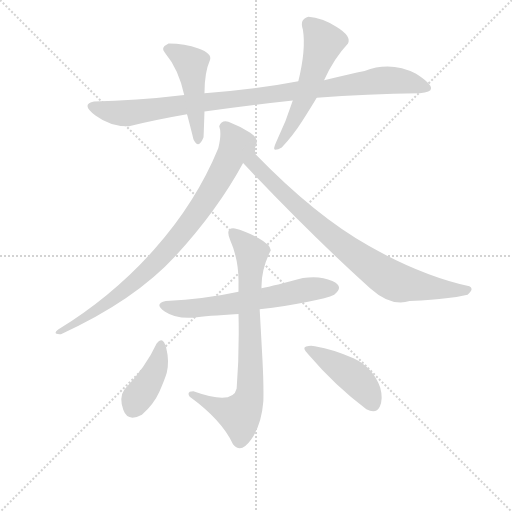
t = 0.00 s
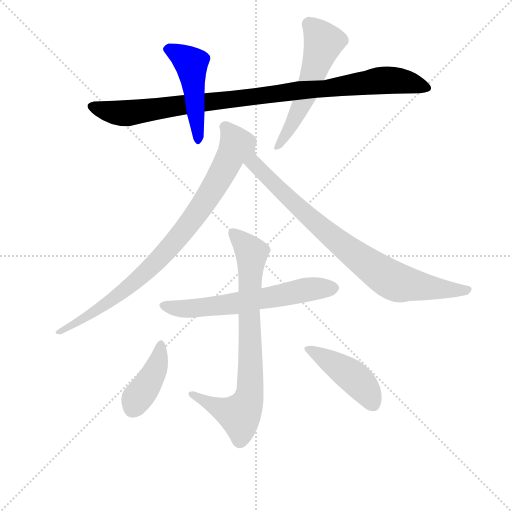
t = 1.51 s
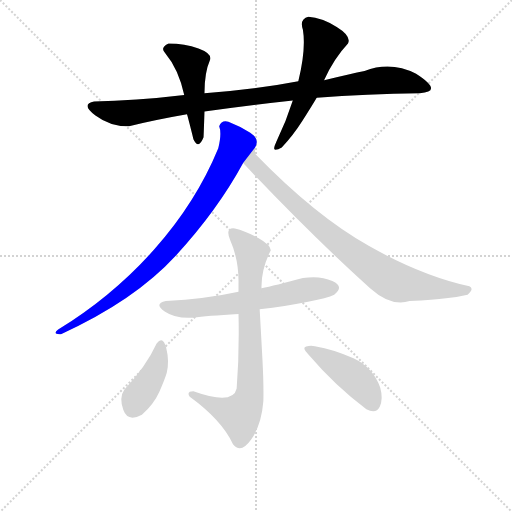
t = 3.02 s
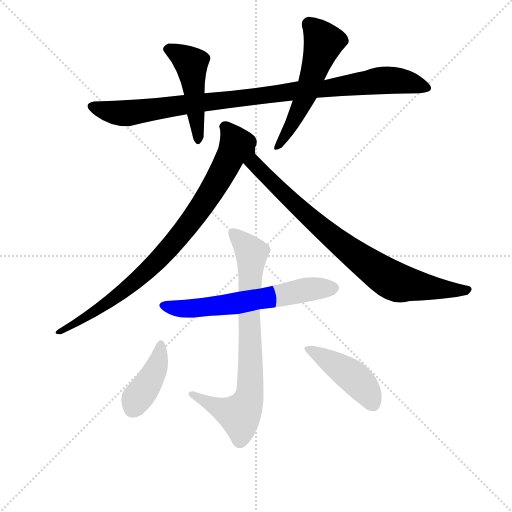
t = 4.53 s
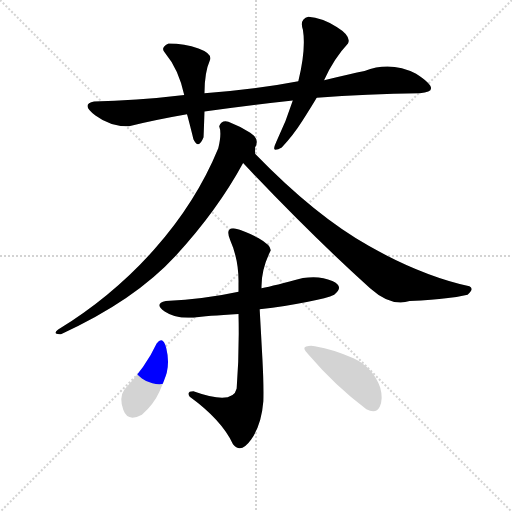
t = 6.04 s
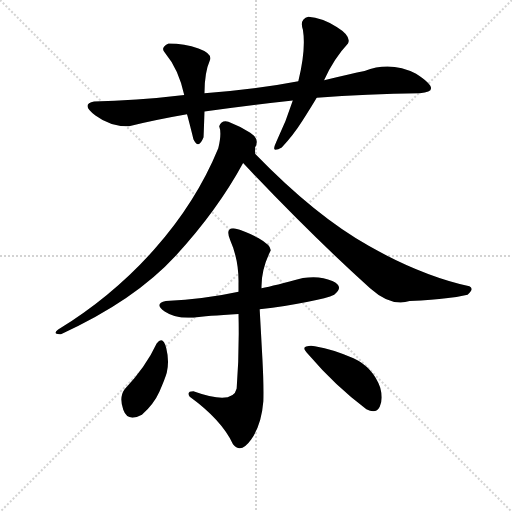
t = 7.55 s

The animated SVG that drew these frames (rendered in a browser with its animation timeline set to each time). Animation: 9 CSS @keyframes rules; one cycle of 7.55 s.

<svg version="1.1" viewBox="0 0 1024 1024" xmlns="http://www.w3.org/2000/svg">
  <g stroke="lightgray" stroke-dasharray="1,1" stroke-width="1" transform="scale(4, 4)">
    <line x1="0" y1="0" x2="256" y2="256"></line>
    <line x1="256" y1="0" x2="0" y2="256"></line>
    <line x1="128" y1="0" x2="128" y2="256"></line>
    <line x1="0" y1="128" x2="256" y2="128"></line>
  </g>
<g transform="scale(0.92, -0.92) translate(60, -900)">
   <style type="text/css">
    @keyframes keyframes0 {
      from {
       stroke: blue;
       stroke-dashoffset: 983;
       stroke-width: 128;
       }
       76% {
       animation-timing-function: step-end;
       stroke: blue;
       stroke-dashoffset: 0;
       stroke-width: 128;
       }
       to {
       stroke: black;
       stroke-width: 1024;
       }
       }
       #make-me-a-hanzi-animation-0 {
         animation: keyframes0 1.049967s both;
         animation-delay: 0.000000s;
         animation-timing-function: linear;
       }
    @keyframes keyframes1 {
      from {
       stroke: blue;
       stroke-dashoffset: 479;
       stroke-width: 128;
       }
       61% {
       animation-timing-function: step-end;
       stroke: blue;
       stroke-dashoffset: 0;
       stroke-width: 128;
       }
       to {
       stroke: black;
       stroke-width: 1024;
       }
       }
       #make-me-a-hanzi-animation-1 {
         animation: keyframes1 0.639811s both;
         animation-delay: 1.049967s;
         animation-timing-function: linear;
       }
    @keyframes keyframes2 {
      from {
       stroke: blue;
       stroke-dashoffset: 551;
       stroke-width: 128;
       }
       64% {
       animation-timing-function: step-end;
       stroke: blue;
       stroke-dashoffset: 0;
       stroke-width: 128;
       }
       to {
       stroke: black;
       stroke-width: 1024;
       }
       }
       #make-me-a-hanzi-animation-2 {
         animation: keyframes2 0.698405s both;
         animation-delay: 1.689779s;
         animation-timing-function: linear;
       }
    @keyframes keyframes3 {
      from {
       stroke: blue;
       stroke-dashoffset: 864;
       stroke-width: 128;
       }
       74% {
       animation-timing-function: step-end;
       stroke: blue;
       stroke-dashoffset: 0;
       stroke-width: 128;
       }
       to {
       stroke: black;
       stroke-width: 1024;
       }
       }
       #make-me-a-hanzi-animation-3 {
         animation: keyframes3 0.953125s both;
         animation-delay: 2.388184s;
         animation-timing-function: linear;
       }
    @keyframes keyframes4 {
      from {
       stroke: blue;
       stroke-dashoffset: 843;
       stroke-width: 128;
       }
       73% {
       animation-timing-function: step-end;
       stroke: blue;
       stroke-dashoffset: 0;
       stroke-width: 128;
       }
       to {
       stroke: black;
       stroke-width: 1024;
       }
       }
       #make-me-a-hanzi-animation-4 {
         animation: keyframes4 0.936035s both;
         animation-delay: 3.341309s;
         animation-timing-function: linear;
       }
    @keyframes keyframes5 {
      from {
       stroke: blue;
       stroke-dashoffset: 624;
       stroke-width: 128;
       }
       67% {
       animation-timing-function: step-end;
       stroke: blue;
       stroke-dashoffset: 0;
       stroke-width: 128;
       }
       to {
       stroke: black;
       stroke-width: 1024;
       }
       }
       #make-me-a-hanzi-animation-5 {
         animation: keyframes5 0.757812s both;
         animation-delay: 4.277344s;
         animation-timing-function: linear;
       }
    @keyframes keyframes6 {
      from {
       stroke: blue;
       stroke-dashoffset: 778;
       stroke-width: 128;
       }
       72% {
       animation-timing-function: step-end;
       stroke: blue;
       stroke-dashoffset: 0;
       stroke-width: 128;
       }
       to {
       stroke: black;
       stroke-width: 1024;
       }
       }
       #make-me-a-hanzi-animation-6 {
         animation: keyframes6 0.883138s both;
         animation-delay: 5.035156s;
         animation-timing-function: linear;
       }
    @keyframes keyframes7 {
      from {
       stroke: blue;
       stroke-dashoffset: 407;
       stroke-width: 128;
       }
       57% {
       animation-timing-function: step-end;
       stroke: blue;
       stroke-dashoffset: 0;
       stroke-width: 128;
       }
       to {
       stroke: black;
       stroke-width: 1024;
       }
       }
       #make-me-a-hanzi-animation-7 {
         animation: keyframes7 0.581217s both;
         animation-delay: 5.918294s;
         animation-timing-function: linear;
       }
    @keyframes keyframes8 {
      from {
       stroke: blue;
       stroke-dashoffset: 440;
       stroke-width: 128;
       }
       59% {
       animation-timing-function: step-end;
       stroke: blue;
       stroke-dashoffset: 0;
       stroke-width: 128;
       }
       to {
       stroke: black;
       stroke-width: 1024;
       }
       }
       #make-me-a-hanzi-animation-8 {
         animation: keyframes8 0.608073s both;
         animation-delay: 6.499512s;
         animation-timing-function: linear;
       }
</style>
<path d="M 384.5 657.5 Q 475.5 670.5 576.5 681.5 L 628.5 687.5 Q 737.5 696.5 852.5 697.5 Q 905.5 700.5 844.5 739.5 Q 789.5 767.5 732.5 745.5 Q 703.5 739.5 644.5 725.5 L 588.5 723.5 Q 489.5 704.5 384.5 697.5 L 340.5 693.5 Q 231.5 680.5 144.5 679.5 Q 114.5 673.5 147.5 649.0 Q 180.5 624.5 220.5 625.5 Q 277.5 639.5 346.5 651.5 L 384.5 657.5 Z" fill="lightgray"></path> 
<path d="M 360.5 597.5 Q 371.5 573.5 382.5 601.5 Q 383.5 624.5 384.5 657.5 L 384.5 697.5 Q 384.5 742.5 396.5 769.5 Q 401.5 783.5 371.5 794.5 Q 341.5 805.5 306.5 805.5 Q 287.5 796.5 298.5 785.5 Q 328.5 749.5 340.5 693.5 L 346.5 651.5 Q 348.5 645.5 360.5 597.5 Z" fill="lightgray"></path> 
<path d="M 576.5 681.5 Q 562.5 636.5 540.5 591.5 Q 532.5 574.5 538.5 574.5 Q 544.5 574.5 552.5 579.5 Q 576.5 604.5 597.5 637.5 Q 618.5 670.5 628.5 687.5 L 644.5 725.5 Q 665.5 772.5 696.5 805.5 Q 704.5 821.5 672.0 841.5 Q 639.5 861.5 610.5 863.5 Q 590.5 858.5 598.5 835.5 Q 605.5 792.5 588.5 723.5 L 576.5 681.5 Z" fill="lightgray"></path> 
<path d="M 436.5 635.5 Q 421.5 639.5 416.5 625.5 Q 422.5 610.5 414.5 577.5 Q 366.5 460.5 276.0 358.5 Q 185.5 256.5 66.5 183.5 Q 52.5 172.5 72.5 173.5 Q 232.5 246.5 322.5 344.5 Q 412.5 442.5 468.5 545.5 L 494.5 579.5 Q 505.5 597.5 484.0 611.5 Q 462.5 625.5 436.5 635.5 Z" fill="lightgray"></path> 
<path d="M 468.5 545.5 Q 615.5 389.5 744.5 273.5 Q 790.5 232.5 830.5 245.5 Q 883.5 247.5 909.5 251.5 Q 935.5 254.5 956.5 259.5 Q 971.5 272.5 960.5 277.5 Q 856.5 300.5 741.5 365.5 Q 625.5 430.5 494.5 565.5 L 494.5 579.5 C 489.5 609.5 447.5 567.5 468.5 545.5 Z" fill="lightgray"></path> 
<path d="M 504.5 227.5 Q 561.5 234.5 607.0 243.5 Q 652.5 252.5 666.5 259.5 Q 689.5 276.5 662.5 289.0 Q 635.5 301.5 598.5 295.5 Q 536.5 278.5 508.5 273.5 L 458.5 265.5 Q 385.5 249.5 300.5 245.5 Q 273.5 239.5 298.0 223.0 Q 322.5 206.5 360.5 209.5 Q 388.5 213.5 458.5 217.5 L 504.5 227.5 Z" fill="lightgray"></path> 
<path d="M 458.5 217.5 Q 460.5 131.5 454.5 55.5 Q 446.5 18.5 360.5 49.5 Q 344.5 49.5 352.5 37.5 Q 421.5 -12.5 446.5 -65.5 Q 463.5 -87.5 486.0 -55.5 Q 508.5 -23.5 512.5 27.5 Q 513.5 63.5 510.5 119.0 Q 507.5 174.5 504.5 227.5 L 508.5 273.5 Q 507.5 314.5 528.5 355.5 Q 529.5 366.5 501.5 382.5 Q 473.5 398.5 450.5 403.5 Q 428.5 406.5 440.5 377.5 Q 459.5 334.5 458.5 283.5 L 458.5 265.5 L 458.5 217.5 Z" fill="lightgray"></path> 
<path d="M 248.5 -1.5 Q 274.5 21.5 286.5 48.5 Q 298.5 75.5 302.5 89.5 Q 308.5 114.5 301.5 143.0 Q 294.5 171.5 280.5 153.5 Q 257.5 103.5 210.5 53.5 Q 198.5 36.5 208.0 9.0 Q 217.5 -18.5 248.5 -1.5 Z" fill="lightgray"></path> 
<path d="M 736.5 10.5 Q 757.5 -0.5 765.5 16.0 Q 773.5 32.5 766.5 57.5 Q 750.5 101.5 708.5 121.0 Q 666.5 140.5 624.5 147.5 Q 615.5 149.5 605.5 147.0 Q 595.5 144.5 610.5 129.5 Q 668.5 61.5 736.5 10.5 Z" fill="lightgray"></path> 
      <clipPath id="make-me-a-hanzi-clip-0">
      <path d="M 384.5 657.5 Q 475.5 670.5 576.5 681.5 L 628.5 687.5 Q 737.5 696.5 852.5 697.5 Q 905.5 700.5 844.5 739.5 Q 789.5 767.5 732.5 745.5 Q 703.5 739.5 644.5 725.5 L 588.5 723.5 Q 489.5 704.5 384.5 697.5 L 340.5 693.5 Q 231.5 680.5 144.5 679.5 Q 114.5 673.5 147.5 649.0 Q 180.5 624.5 220.5 625.5 Q 277.5 639.5 346.5 651.5 L 384.5 657.5 Z" fill="lightgray"></path>
      </clipPath>
      <path clip-path="url(#make-me-a-hanzi-clip-0)" d="M 144.5 664.5 L 213.5 653.5 L 771.5 725.5 L 851.5 718.5 L 861.5 708.5 " fill="none" id="make-me-a-hanzi-animation-0" stroke-dasharray="855 1710" stroke-linecap="round"></path>

      <clipPath id="make-me-a-hanzi-clip-1">
      <path d="M 360.5 597.5 Q 371.5 573.5 382.5 601.5 Q 383.5 624.5 384.5 657.5 L 384.5 697.5 Q 384.5 742.5 396.5 769.5 Q 401.5 783.5 371.5 794.5 Q 341.5 805.5 306.5 805.5 Q 287.5 796.5 298.5 785.5 Q 328.5 749.5 340.5 693.5 L 346.5 651.5 Q 348.5 645.5 360.5 597.5 Z" fill="lightgray"></path>
      </clipPath>
      <path clip-path="url(#make-me-a-hanzi-clip-1)" d="M 306.5 793.5 L 354.5 763.5 L 371.5 597.5 " fill="none" id="make-me-a-hanzi-animation-1" stroke-dasharray="351 702" stroke-linecap="round"></path>

      <clipPath id="make-me-a-hanzi-clip-2">
      <path d="M 576.5 681.5 Q 562.5 636.5 540.5 591.5 Q 532.5 574.5 538.5 574.5 Q 544.5 574.5 552.5 579.5 Q 576.5 604.5 597.5 637.5 Q 618.5 670.5 628.5 687.5 L 644.5 725.5 Q 665.5 772.5 696.5 805.5 Q 704.5 821.5 672.0 841.5 Q 639.5 861.5 610.5 863.5 Q 590.5 858.5 598.5 835.5 Q 605.5 792.5 588.5 723.5 L 576.5 681.5 Z" fill="lightgray"></path>
      </clipPath>
      <path clip-path="url(#make-me-a-hanzi-clip-2)" d="M 613.5 845.5 L 637.5 818.5 L 640.5 797.5 L 587.5 654.5 L 544.5 580.5 " fill="none" id="make-me-a-hanzi-animation-2" stroke-dasharray="423 846" stroke-linecap="round"></path>

      <clipPath id="make-me-a-hanzi-clip-3">
      <path d="M 436.5 635.5 Q 421.5 639.5 416.5 625.5 Q 422.5 610.5 414.5 577.5 Q 366.5 460.5 276.0 358.5 Q 185.5 256.5 66.5 183.5 Q 52.5 172.5 72.5 173.5 Q 232.5 246.5 322.5 344.5 Q 412.5 442.5 468.5 545.5 L 494.5 579.5 Q 505.5 597.5 484.0 611.5 Q 462.5 625.5 436.5 635.5 Z" fill="lightgray"></path>
      </clipPath>
      <path clip-path="url(#make-me-a-hanzi-clip-3)" d="M 428.5 623.5 L 453.5 584.5 L 418.5 515.5 L 342.5 402.5 L 241.5 294.5 L 167.5 236.5 L 76.5 182.5 " fill="none" id="make-me-a-hanzi-animation-3" stroke-dasharray="736 1472" stroke-linecap="round"></path>

      <clipPath id="make-me-a-hanzi-clip-4">
      <path d="M 468.5 545.5 Q 615.5 389.5 744.5 273.5 Q 790.5 232.5 830.5 245.5 Q 883.5 247.5 909.5 251.5 Q 935.5 254.5 956.5 259.5 Q 971.5 272.5 960.5 277.5 Q 856.5 300.5 741.5 365.5 Q 625.5 430.5 494.5 565.5 L 494.5 579.5 C 489.5 609.5 447.5 567.5 468.5 545.5 Z" fill="lightgray"></path>
      </clipPath>
      <path clip-path="url(#make-me-a-hanzi-clip-4)" d="M 491.5 572.5 L 491.5 546.5 L 544.5 490.5 L 684.5 366.5 L 777.5 299.5 L 815.5 283.5 L 955.5 269.5 " fill="none" id="make-me-a-hanzi-animation-4" stroke-dasharray="715 1430" stroke-linecap="round"></path>

      <clipPath id="make-me-a-hanzi-clip-5">
      <path d="M 504.5 227.5 Q 561.5 234.5 607.0 243.5 Q 652.5 252.5 666.5 259.5 Q 689.5 276.5 662.5 289.0 Q 635.5 301.5 598.5 295.5 Q 536.5 278.5 508.5 273.5 L 458.5 265.5 Q 385.5 249.5 300.5 245.5 Q 273.5 239.5 298.0 223.0 Q 322.5 206.5 360.5 209.5 Q 388.5 213.5 458.5 217.5 L 504.5 227.5 Z" fill="lightgray"></path>
      </clipPath>
      <path clip-path="url(#make-me-a-hanzi-clip-5)" d="M 297.5 234.5 L 336.5 228.5 L 384.5 231.5 L 620.5 272.5 L 661.5 273.5 " fill="none" id="make-me-a-hanzi-animation-5" stroke-dasharray="496 992" stroke-linecap="round"></path>

      <clipPath id="make-me-a-hanzi-clip-6">
      <path d="M 458.5 217.5 Q 460.5 131.5 454.5 55.5 Q 446.5 18.5 360.5 49.5 Q 344.5 49.5 352.5 37.5 Q 421.5 -12.5 446.5 -65.5 Q 463.5 -87.5 486.0 -55.5 Q 508.5 -23.5 512.5 27.5 Q 513.5 63.5 510.5 119.0 Q 507.5 174.5 504.5 227.5 L 508.5 273.5 Q 507.5 314.5 528.5 355.5 Q 529.5 366.5 501.5 382.5 Q 473.5 398.5 450.5 403.5 Q 428.5 406.5 440.5 377.5 Q 459.5 334.5 458.5 283.5 L 458.5 265.5 L 458.5 217.5 Z" fill="lightgray"></path>
      </clipPath>
      <path clip-path="url(#make-me-a-hanzi-clip-6)" d="M 447.5 389.5 L 471.5 370.5 L 486.5 347.5 L 483.5 46.5 L 461.5 -2.5 L 380.5 28.5 L 372.5 40.5 L 364.5 38.5 " fill="none" id="make-me-a-hanzi-animation-6" stroke-dasharray="650 1300" stroke-linecap="round"></path>

      <clipPath id="make-me-a-hanzi-clip-7">
      <path d="M 248.5 -1.5 Q 274.5 21.5 286.5 48.5 Q 298.5 75.5 302.5 89.5 Q 308.5 114.5 301.5 143.0 Q 294.5 171.5 280.5 153.5 Q 257.5 103.5 210.5 53.5 Q 198.5 36.5 208.0 9.0 Q 217.5 -18.5 248.5 -1.5 Z" fill="lightgray"></path>
      </clipPath>
      <path clip-path="url(#make-me-a-hanzi-clip-7)" d="M 291.5 148.5 L 279.5 100.5 L 228.5 12.5 " fill="none" id="make-me-a-hanzi-animation-7" stroke-dasharray="279 558" stroke-linecap="round"></path>

      <clipPath id="make-me-a-hanzi-clip-8">
      <path d="M 736.5 10.5 Q 757.5 -0.5 765.5 16.0 Q 773.5 32.5 766.5 57.5 Q 750.5 101.5 708.5 121.0 Q 666.5 140.5 624.5 147.5 Q 615.5 149.5 605.5 147.0 Q 595.5 144.5 610.5 129.5 Q 668.5 61.5 736.5 10.5 Z" fill="lightgray"></path>
      </clipPath>
      <path clip-path="url(#make-me-a-hanzi-clip-8)" d="M 611.5 139.5 L 714.5 74.5 L 740.5 44.5 L 748.5 23.5 " fill="none" id="make-me-a-hanzi-animation-8" stroke-dasharray="312 624" stroke-linecap="round"></path>

</g>
</svg>
